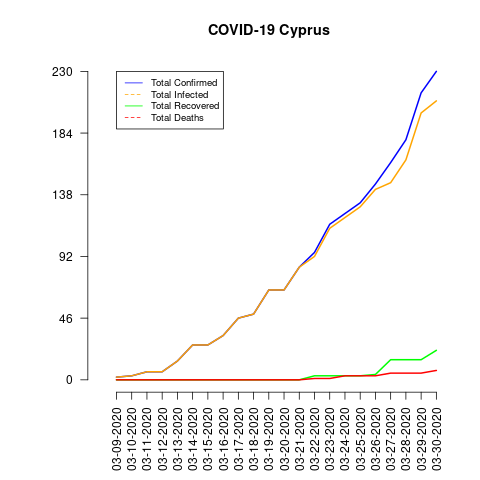

Source data for this figure (header and first rows):
date, total_confirmed, total_deaths, total_recovered, total_infected, mortality_rate, recovery_rate
03-09-2020, 2, 0, 0, 2, 0.0, 0.0
03-10-2020, 3, 0, 0, 3, 0.0, 0.0
03-11-2020, 6, 0, 0, 6, 0.0, 0.0
03-12-2020, 6, 0, 0, 6, 0.0, 0.0
03-13-2020, 14, 0, 0, 14, 0.0, 0.0
03-14-2020, 26, 0, 0, 26, 0.0, 0.0
03-15-2020, 26, 0, 0, 26, 0.0, 0.0
03-16-2020, 33, 0, 0, 33, 0.0, 0.0
03-17-2020, 46, 0, 0, 46, 0.0, 0.0
03-18-2020, 49, 0, 0, 49, 0.0, 0.0
03-19-2020, 67, 0, 0, 67, 0.0, 0.0
03-20-2020, 67, 0, 0, 67, 0.0, 0.0
03-21-2020, 84, 0, 0, 84, 0.0, 0.0
03-22-2020, 95, 1, 3, 92, 1.05, 3.16
03-23-2020, 116, 1, 3, 113, 0.86, 2.59
03-24-2020, 124, 3, 3, 121, 2.42, 2.42
03-25-2020, 132, 3, 3, 129, 2.27, 2.27
03-26-2020, 146, 3, 4, 142, 2.05, 2.74
03-27-2020, 162, 5, 15, 147, 3.09, 9.26
03-28-2020, 179, 5, 15, 164, 2.79, 8.38
03-29-2020, 214, 5, 15, 199, 2.34, 7.01
03-30-2020, 230, 7, 22, 208, 3.04, 9.57
